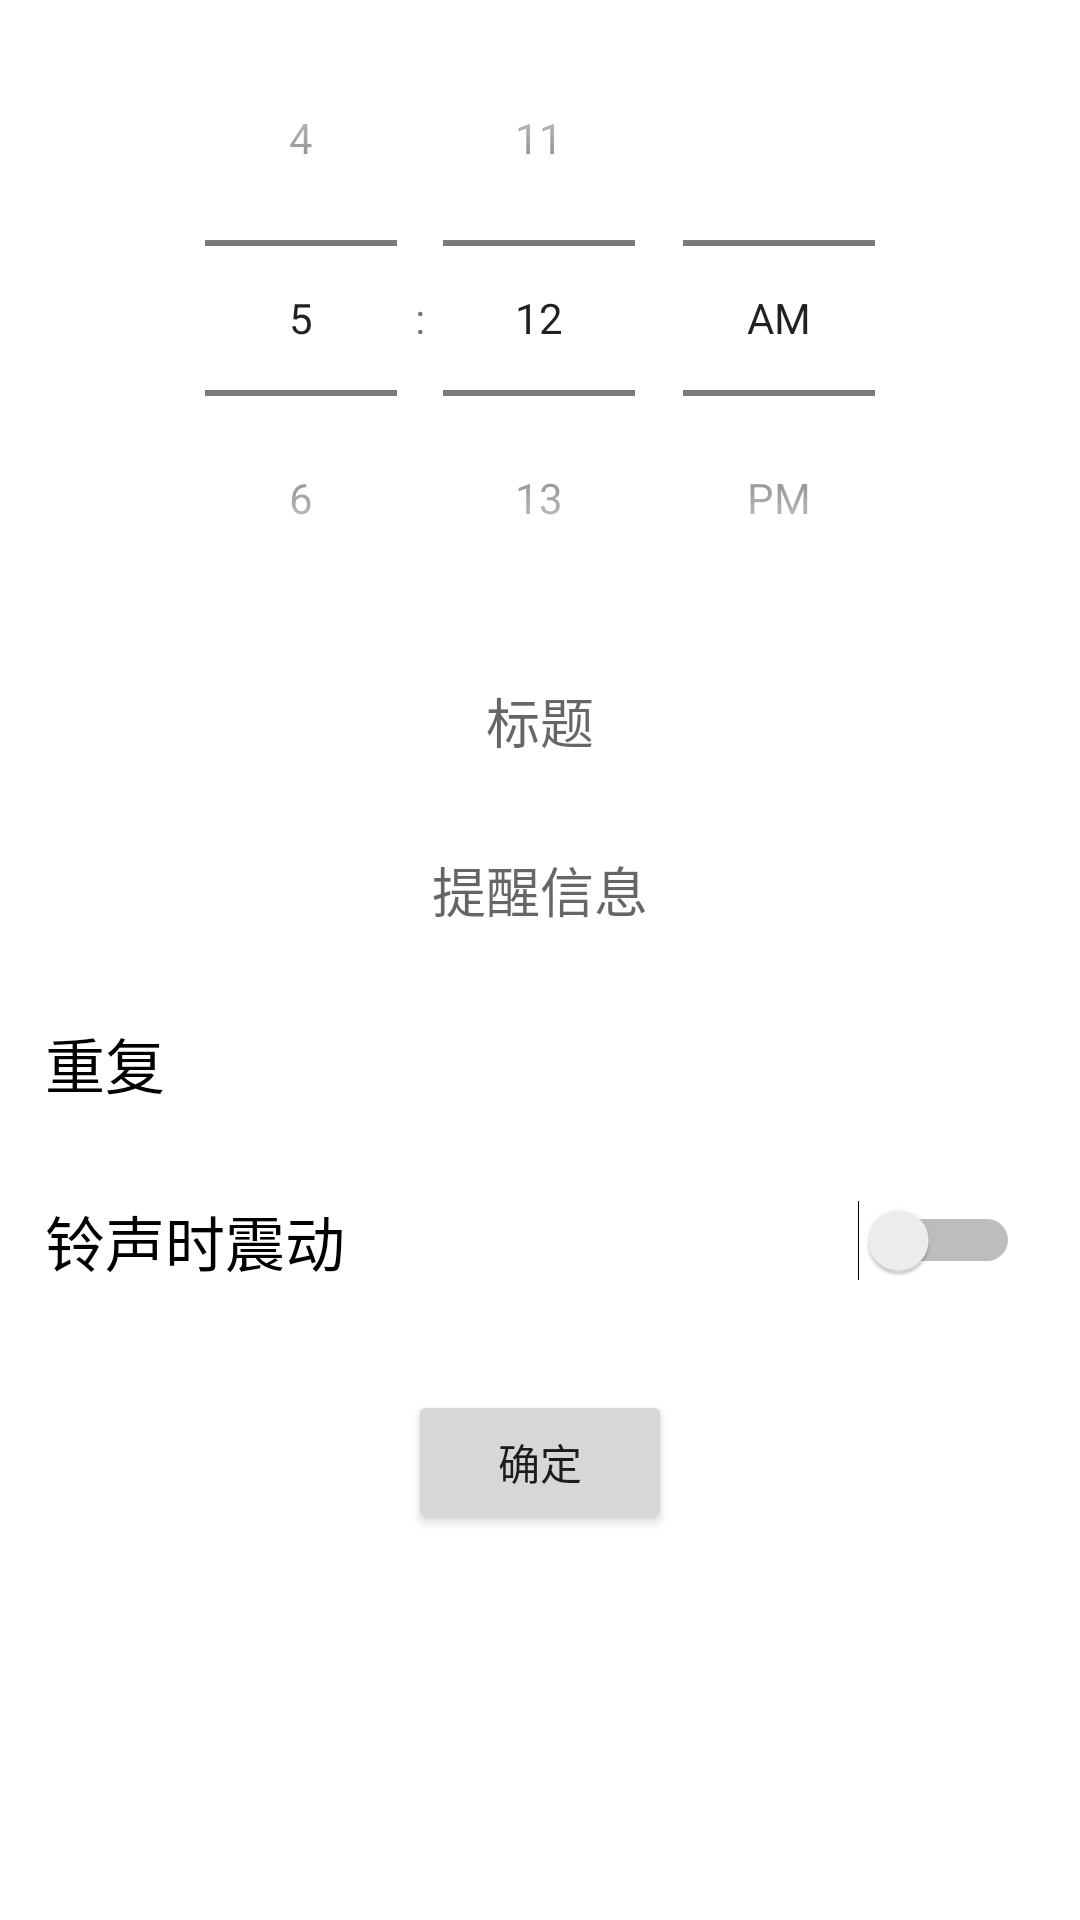

This screen was rendered from an Android layout file. Write that file and the resources it references.
<!-- AndroidManifest.xml: application theme Theme.YunShang_Reminder -->
<!-- res/layout/activity_addclock.xml -->
<?xml version="1.0" encoding="utf-8"?>
<LinearLayout xmlns:android="http://schemas.android.com/apk/res/android"
    android:layout_width="match_parent"
    android:layout_height="match_parent"
    android:orientation="vertical">
    <TimePicker
        android:id="@+id/timepicker"
        android:layout_width="wrap_content"
        android:layout_height="wrap_content"
        android:layout_gravity="center"
        android:timePickerMode="spinner"
        />










    <RelativeLayout
        android:layout_width="match_parent"
        android:layout_height="wrap_content"
        android:padding="15dp">

        <EditText
            android:id="@+id/tv_title"
            android:layout_width="match_parent"
            android:layout_height="wrap_content"
            android:layout_centerVertical="true"
            android:background="@null"
            android:gravity="center"
            android:hint="标题"
            android:textSize="18sp" />
    </RelativeLayout>

    <RelativeLayout
        android:layout_width="match_parent"
        android:layout_height="wrap_content"
        android:padding="15dp">

        <EditText
            android:id="@+id/tv_msg"
            android:layout_width="match_parent"
            android:layout_height="wrap_content"
            android:layout_centerVertical="true"
            android:background="@null"
            android:gravity="center"
            android:hint="提醒信息"
            android:textSize="18sp" />
    </RelativeLayout>

    <RelativeLayout
        android:id="@+id/repeat_rl"
        android:layout_width="match_parent"
        android:layout_height="wrap_content"
        android:padding="15dp">

        <TextView
            android:id="@+id/tv_repeat"
            android:layout_width="wrap_content"
            android:layout_height="wrap_content"
            android:layout_alignParentLeft="true"
            android:text="重复"
            android:textColor="@color/black"
            android:textSize="20dp" />

        <TextView
            android:id="@+id/arrow_one"
            android:layout_width="wrap_content"
            android:layout_height="wrap_content"
            android:layout_alignParentRight="true"
            android:layout_centerVertical="true"
            android:layout_marginRight="10dp"
            android:background="@drawable/personal_item_arrow" />

        <TextView
            android:id="@+id/tv_repeat_value"
            android:layout_width="wrap_content"
            android:layout_height="wrap_content"
            android:layout_centerVertical="true"
            android:layout_marginRight="5dp"
            android:layout_toLeftOf="@id/arrow_one"
            android:textSize="14sp" />
    </RelativeLayout>


    <RelativeLayout
        android:id="@+id/ring_rl"
        android:layout_width="match_parent"
        android:layout_height="wrap_content"
        android:padding="15dp">

        <TextView
            android:id="@+id/ring_tv"
            android:layout_width="wrap_content"
            android:layout_height="wrap_content"
            android:layout_alignParentLeft="true"
            android:text="铃声时震动"
            android:textColor="@color/black"
            android:textSize="20dp" />

        <Switch
            android:id="@+id/switch_ring"
            android:layout_width="wrap_content"
            android:layout_height="wrap_content"
            android:layout_alignParentRight="true"
            android:layout_centerVertical="true"
            android:layout_marginRight="5dp"
            android:checked="false"
            android:textSize="20sp" />
    </RelativeLayout>

    <Button
        android:id="@+id/set_btn"
        android:layout_width="wrap_content"
        android:layout_height="wrap_content"
        android:layout_gravity="center_horizontal"
        android:layout_marginTop="20dp"
        android:text="确定" />
</LinearLayout>
<!-- resources referenced by this layout -->
<resources>
  <color name="black">#FF000000</color>
  <style name="Theme.YunShang_Reminder" parent="Theme.MaterialComponents.DayNight.NoActionBar">
          
          <item name="android:windowFullscreen">true</item>
          
          <item name="android:windowNoTitle">true</item>
          
          <item name="colorPrimary">@color/purple_500</item>
          <item name="colorPrimaryVariant">@color/purple_700</item>
          <item name="colorOnPrimary">@color/white</item>
          
          <item name="colorSecondary">@color/teal_200</item>
          <item name="colorSecondaryVariant">@color/teal_700</item>
          <item name="colorOnSecondary">@color/black</item>
          
          <item name="android:statusBarColor" tools:targetApi="l">?attr/colorPrimaryVariant</item>
          
      </style>
  <color name="purple_500">#FF6200EE</color>
  <color name="purple_700">#FF3700B3</color>
  <color name="white">#FFFFFFFF</color>
  <color name="teal_200">#FF03DAC5</color>
  <color name="teal_700">#FF018786</color>
</resources>
